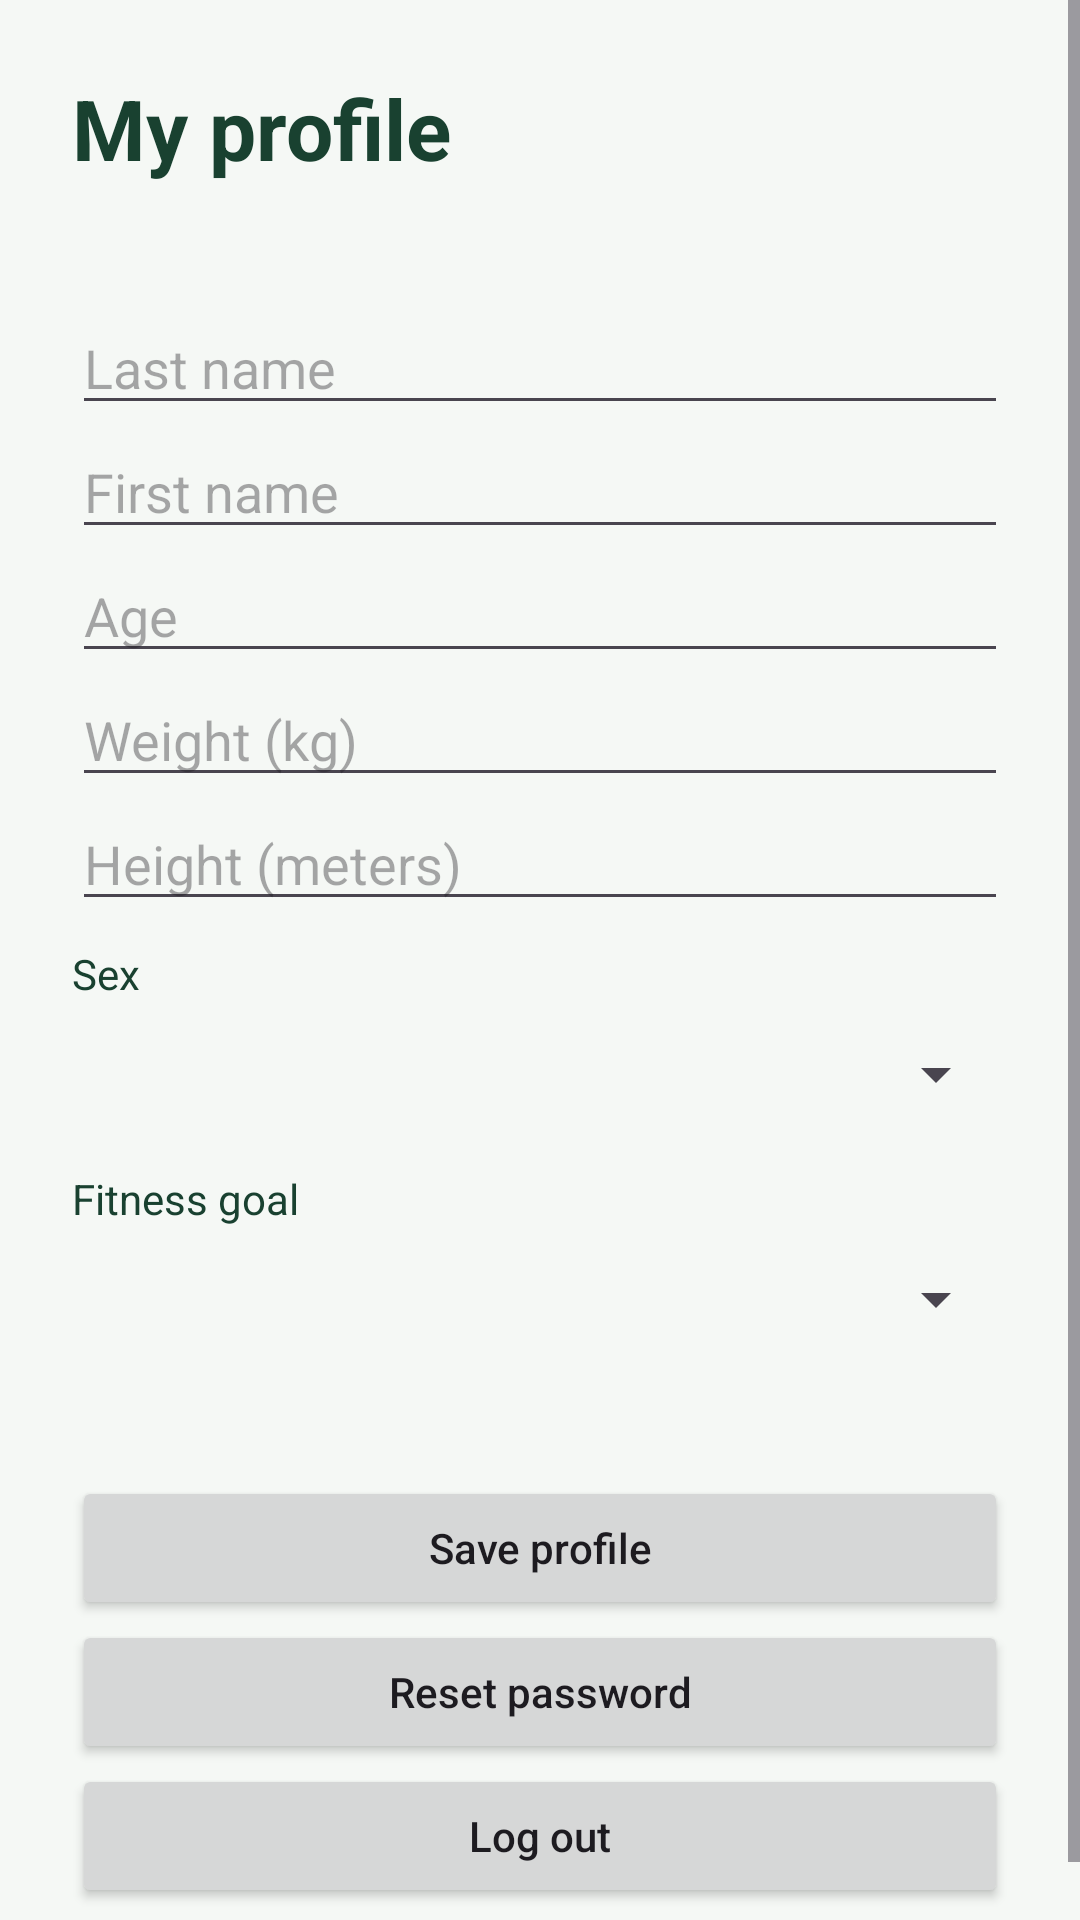

Android layout source for this screen:
<!-- AndroidManifest.xml: application theme Theme.NutritionFitness -->
<!-- res/layout/activity_profile.xml -->
<?xml version="1.0" encoding="utf-8"?>
<ScrollView xmlns:android="http://schemas.android.com/apk/res/android" android:layout_width="match_parent" android:layout_height="match_parent" android:fillViewport="true" android:background="#F5F8F5"><LinearLayout android:layout_width="match_parent" android:layout_height="wrap_content" android:orientation="vertical" android:padding="24dp"><TextView android:layout_width="match_parent" android:layout_height="wrap_content" android:text="My profile" android:textSize="28sp" android:textStyle="bold" android:textColor="#194130" android:paddingBottom="6dp"/><TextView android:id="@+id/emailInfo" android:layout_width="match_parent" android:layout_height="wrap_content" android:textColor="#59665D" android:paddingBottom="14dp"/><EditText android:id="@+id/nomInput" android:layout_width="match_parent" android:layout_height="wrap_content" android:hint="Last name" android:inputType="textPersonName"/><EditText android:id="@+id/prenomInput" android:layout_width="match_parent" android:layout_height="wrap_content" android:hint="First name" android:inputType="textPersonName"/><EditText android:id="@+id/ageInput" android:layout_width="match_parent" android:layout_height="wrap_content" android:hint="Age" android:inputType="number"/><EditText android:id="@+id/weightInput" android:layout_width="match_parent" android:layout_height="wrap_content" android:hint="Weight (kg)" android:inputType="numberDecimal"/><EditText android:id="@+id/heightInput" android:layout_width="match_parent" android:layout_height="wrap_content" android:hint="Height (meters)" android:inputType="numberDecimal"/><TextView android:layout_width="match_parent" android:layout_height="wrap_content" android:text="Sex" android:textColor="#194130" android:paddingTop="8dp"/><Spinner android:id="@+id/sexSpinner" android:layout_width="match_parent" android:layout_height="48dp"/><TextView android:layout_width="match_parent" android:layout_height="wrap_content" android:text="Fitness goal" android:textColor="#194130" android:paddingTop="8dp"/><Spinner android:id="@+id/goalSpinner" android:layout_width="match_parent" android:layout_height="48dp"/><TextView android:id="@+id/statusText" android:layout_width="match_parent" android:layout_height="wrap_content" android:textColor="#B3261E" android:padding="8dp"/><Button android:id="@+id/saveButton" android:layout_width="match_parent" android:layout_height="wrap_content" android:text="Save profile" android:textAllCaps="false"/><Button android:id="@+id/resetPasswordButton" android:layout_width="match_parent" android:layout_height="wrap_content" android:text="Reset password" android:textAllCaps="false"/><Button android:id="@+id/logoutButton" android:layout_width="match_parent" android:layout_height="wrap_content" android:text="Log out" android:textAllCaps="false"/></LinearLayout></ScrollView>
<!-- resources referenced by this layout -->
<resources>
  <style name="Theme.NutritionFitness" parent="Base.Theme.NutritionFitness" />
  <style name="Base.Theme.NutritionFitness" parent="Theme.Material3.DayNight.NoActionBar">
          
          
      </style>
</resources>
